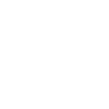
t = 0.00 s
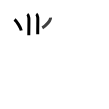
t = 3.75 s
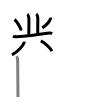
t = 7.50 s
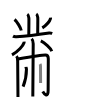
t = 11.50 s
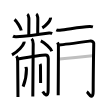
t = 15.25 s
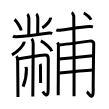
t = 19.00 s

The animated SVG that drew these frames (rendered in a browser with its animation timeline set to each time). Animation: 19 SMIL elements (animate=19); one cycle of 19.00 s.

<svg width="109px" height="109px" viewBox="0 0 px 109px" xmlns="http://www.w3.org/2000/svg" xmlns:xlink="http://www.w3.org/1999/xlink" xml:space="preserve" version="1.1"  baseProfile="full">
<path d="M27.31,14.35c0.87,0.56,1.38,2.51,1.56,3.62c0.17,1.11-0.06,10.02-0.06,17.26" style="fill:none;stroke:black;stroke-width:3;opacity:0">
  <animate attributeType="CSS" attributeName="opacity" from="0" to="1" begin="0s" dur="1s" repeatCount="Indefinite" fill="freeze" />
</path>
<path d="M36.28,14c0.83,0.54,1.32,2.42,1.49,3.49c0.16,1.07-0.06,8.32-0.06,16.64" style="fill:none;stroke:black;stroke-width:3;opacity:0">
  <animate attributeType="CSS" attributeName="opacity" from="0" to="1" begin="1s" dur="1s" repeatCount="Indefinite" fill="freeze" />
</path>
<path d="M14.53,19.53c2.37,1.95,6.12,8,6.72,11.03" style="fill:none;stroke:black;stroke-width:3;opacity:0">
  <animate attributeType="CSS" attributeName="opacity" from="0" to="1" begin="2s" dur="1s" repeatCount="Indefinite" fill="freeze" />
</path>
<path d="M50.53,17.74c0.02,0.24,0.05,0.62-0.05,0.96c-0.56,2.02-3.77,6.45-8.17,9.16" style="fill:none;stroke:black;stroke-width:3;opacity:0">
  <animate attributeType="CSS" attributeName="opacity" from="0" to="1" begin="3s" dur="1s" repeatCount="Indefinite" fill="freeze" />
</path>
<path d="M13,36.15c0.89,0.54,2.51,0.59,3.41,0.54c7.59-0.44,24.09-2.44,32.73-3.76c1.46-0.22,2.37,0.26,3.11,0.53" style="fill:none;stroke:black;stroke-width:3;opacity:0">
  <animate attributeType="CSS" attributeName="opacity" from="0" to="1" begin="4s" dur="1s" repeatCount="Indefinite" fill="freeze" />
</path>
<path d="M24.09,41.53c0.03,0.32,0.07,0.81-0.07,1.27c-0.82,2.67-5.56,8.52-12.03,12.11" style="fill:none;stroke:black;stroke-width:3;opacity:0">
  <animate attributeType="CSS" attributeName="opacity" from="0" to="1" begin="5s" dur="1s" repeatCount="Indefinite" fill="freeze" />
</path>
<path d="M40.81,40.92c3.86,1.8,9.97,7.41,10.94,10.22" style="fill:none;stroke:black;stroke-width:3;opacity:0">
  <animate attributeType="CSS" attributeName="opacity" from="0" to="1" begin="6s" dur="1s" repeatCount="Indefinite" fill="freeze" />
</path>
<path d="M16.51,56.11c0.88,1.14,1.17,2.96,1.17,5.03c0,3.43,0.29,32.44,0.29,35.87" style="fill:none;stroke:black;stroke-width:3;opacity:0">
  <animate attributeType="CSS" attributeName="opacity" from="0" to="1" begin="7s" dur="1s" repeatCount="Indefinite" fill="freeze" />
</path>
<path d="M17.96,58.94C23.45,58.02,44.31,55,45.41,55c1.45,0,2.89,1.14,2.89,3.65c0,3.66-0.14,26.01-0.14,31.27c0,8.45-3.67,4.55-5.41,1.58" style="fill:none;stroke:black;stroke-width:3;opacity:0">
  <animate attributeType="CSS" attributeName="opacity" from="0" to="1" begin="8s" dur="1s" repeatCount="Indefinite" fill="freeze" />
</path>
<path d="M31.64,38.7c1.18,1.16,1.57,3.01,1.57,5.11c0,3.49-0.39,49.28-0.39,52.77" style="fill:none;stroke:black;stroke-width:3;opacity:0">
  <animate attributeType="CSS" attributeName="opacity" from="0" to="1" begin="9s" dur="1s" repeatCount="Indefinite" fill="freeze" />
</path>
<path d="M25.97,66.9c0.01,0.47,0.48,1.7,0.48,2.37c0,4.59-0.92,11.38-3.35,17.37" style="fill:none;stroke:black;stroke-width:3;opacity:0">
  <animate attributeType="CSS" attributeName="opacity" from="0" to="1" begin="10s" dur="1s" repeatCount="Indefinite" fill="freeze" />
</path>
<path d="M40.05,64c0.33,0.53,0.44,1.37,0.44,2.33c0,1.59,0.11,15.02,0.11,16.61" style="fill:none;stroke:black;stroke-width:3;opacity:0">
  <animate attributeType="CSS" attributeName="opacity" from="0" to="1" begin="11s" dur="1s" repeatCount="Indefinite" fill="freeze" />
</path>
<path d="M56.33,29.81c0.92,0.43,2.62,0.51,3.54,0.43c7.59-0.61,19.4-3.38,29.8-3.76c1.54-0.06,2.46,0.21,3.24,0.42" style="fill:none;stroke:black;stroke-width:3;opacity:0">
  <animate attributeType="CSS" attributeName="opacity" from="0" to="1" begin="12s" dur="1s" repeatCount="Indefinite" fill="freeze" />
</path>
<path d="M57.43,42.51c0.48,0.71,0.79,1.43,0.95,2.14c0.16,0.71-0.19,44.13-0.17,50.55" style="fill:none;stroke:black;stroke-width:3;opacity:0">
  <animate attributeType="CSS" attributeName="opacity" from="0" to="1" begin="13s" dur="1s" repeatCount="Indefinite" fill="freeze" />
</path>
<path d="M59.34,44.88c5.36-0.3,29.79-3.7,31.21-3.89c2.54-0.36,3.5,2.32,3.18,3.38c-0.03,2.4-0.54,29.97-0.54,46.27c0,11.63-5.24,1.73-6.37,1.04" style="fill:none;stroke:black;stroke-width:3;opacity:0">
  <animate attributeType="CSS" attributeName="opacity" from="0" to="1" begin="14s" dur="1s" repeatCount="Indefinite" fill="freeze" />
</path>
<path d="M59.34,59c7.09-0.62,27.55-2.7,33.28-3.23" style="fill:none;stroke:black;stroke-width:3;opacity:0">
  <animate attributeType="CSS" attributeName="opacity" from="0" to="1" begin="15s" dur="1s" repeatCount="Indefinite" fill="freeze" />
</path>
<path d="M59.49,72.97c5.09-0.54,27.68-2.71,33.56-3.06" style="fill:none;stroke:black;stroke-width:3;opacity:0">
  <animate attributeType="CSS" attributeName="opacity" from="0" to="1" begin="16s" dur="1s" repeatCount="Indefinite" fill="freeze" />
</path>
<path d="M71.65,12.59c1.17,0.54,1.88,2.42,2.11,3.5c0.23,1.08,0.5,73.32,0.27,80.05" style="fill:none;stroke:black;stroke-width:3;opacity:0">
  <animate attributeType="CSS" attributeName="opacity" from="0" to="1" begin="17s" dur="1s" repeatCount="Indefinite" fill="freeze" />
</path>
<path d="M83.74,13c2.73,1.28,6.59,4.82,7.27,6.82" style="fill:none;stroke:black;stroke-width:3;opacity:0">
  <animate attributeType="CSS" attributeName="opacity" from="0" to="1" begin="18s" dur="1s" repeatCount="Indefinite" fill="freeze" />
</path>
</svg>
